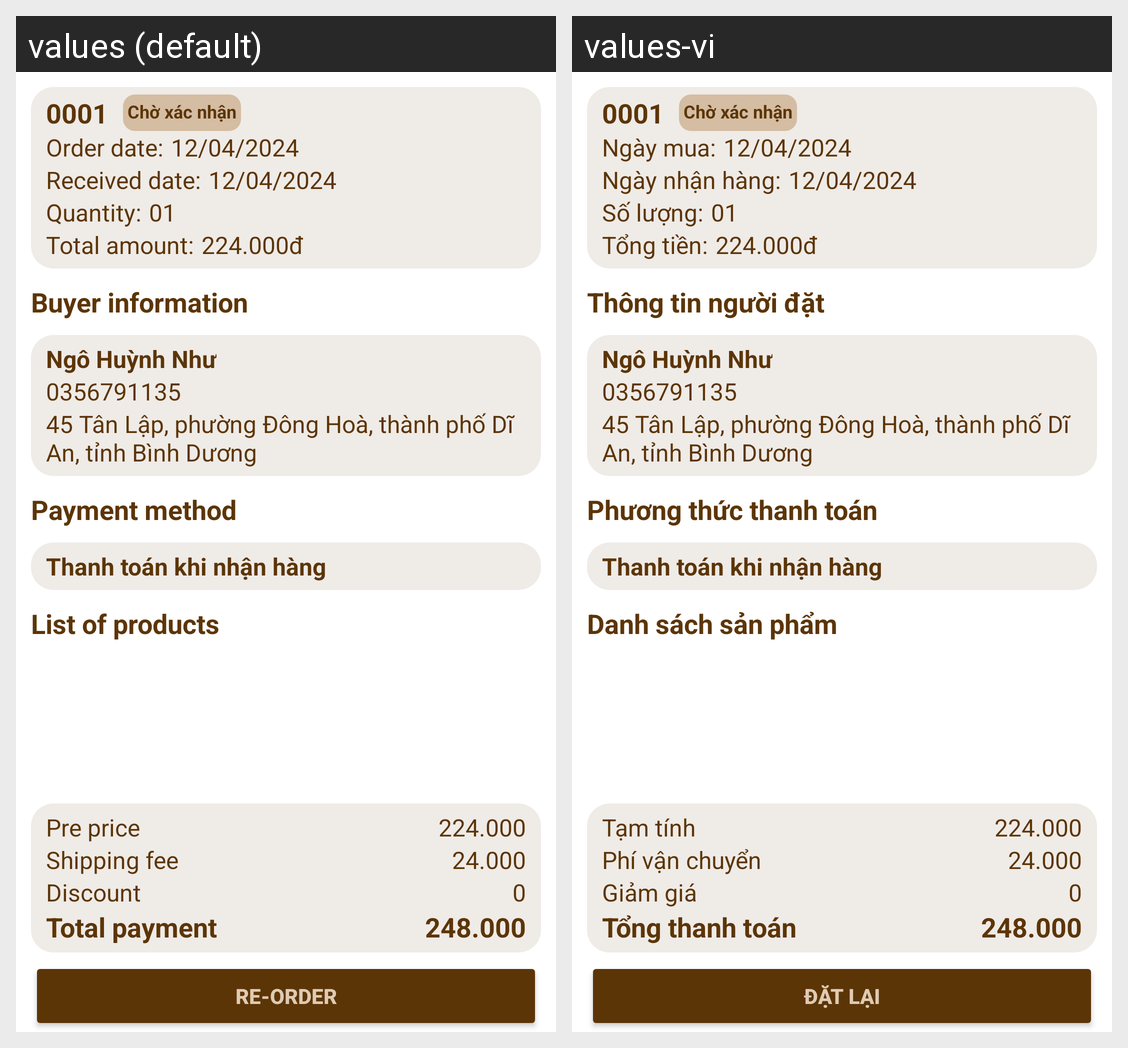

Translations of the strings shown on this Android screen, per locale in the grid:
Android screen res/layout/activity_order_detail2.xml rendered under 2 locales, left to right: values (default), values-vi. Device: Nexus 5 (rendered at 1080×1920; each locale shown at half size, 540×960, under a caption strip naming it); theme Theme.TheStore.
Strings drawn on this screen, with the default value and each locale's value (text and hints the layout hard-codes, and strings that could not be matched under every locale, appear in the picture but are not listed):

strOrderDate
  values: Order date:
  values-vi: Ngày mua:

strReceivedDate
  values: Received date:
  values-vi: Ngày nhận hàng:

strQuantity1
  values: Quantity:
  values-vi: Số lượng:

strTotalAmount
  values: Total amount:
  values-vi: Tổng tiền:

strBuyerInformation
  values: Buyer information
  values-vi: Thông tin người đặt

strPaymentMethod
  values: Payment method
  values-vi: Phương thức thanh toán

strListOfProducts
  values: List of products
  values-vi: Danh sách sản phẩm

strPrePrice
  values: Pre price
  values-vi: Tạm tính

strShippingFee
  values: Shipping fee
  values-vi: Phí vận chuyển

strDiscount
  values: Discount
  values-vi: Giảm giá

strTotalPayment
  values: Total payment
  values-vi: Tổng thanh toán

strReOrder
  values: Re-order
  values-vi: Đặt lại
